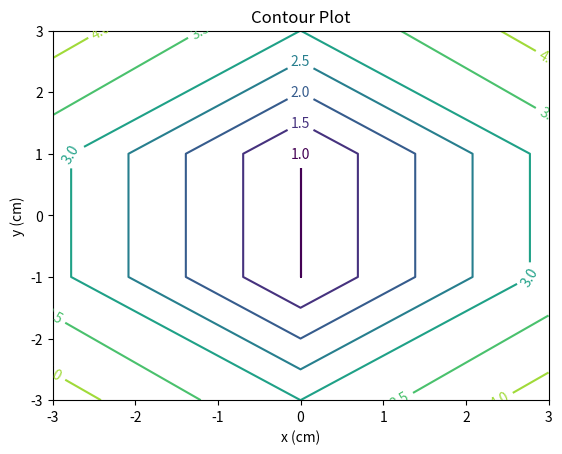

Source code (Python):
import numpy as np
xlist = np.linspace(-3.0, 3.0, 3)
ylist = np.linspace(-3.0, 3.0, 4)
X, Y = np.meshgrid(xlist, ylist)
Z = np.sqrt(X**2 + Y**2)
print(Z)

import matplotlib.pyplot as plt
plt.figure()
cp = plt.contour(X, Y, Z)
plt.clabel(cp, inline=True, 
          fontsize=10)
plt.title('Contour Plot')
plt.xlabel('x (cm)')
plt.ylabel('y (cm)')
plt.show()
